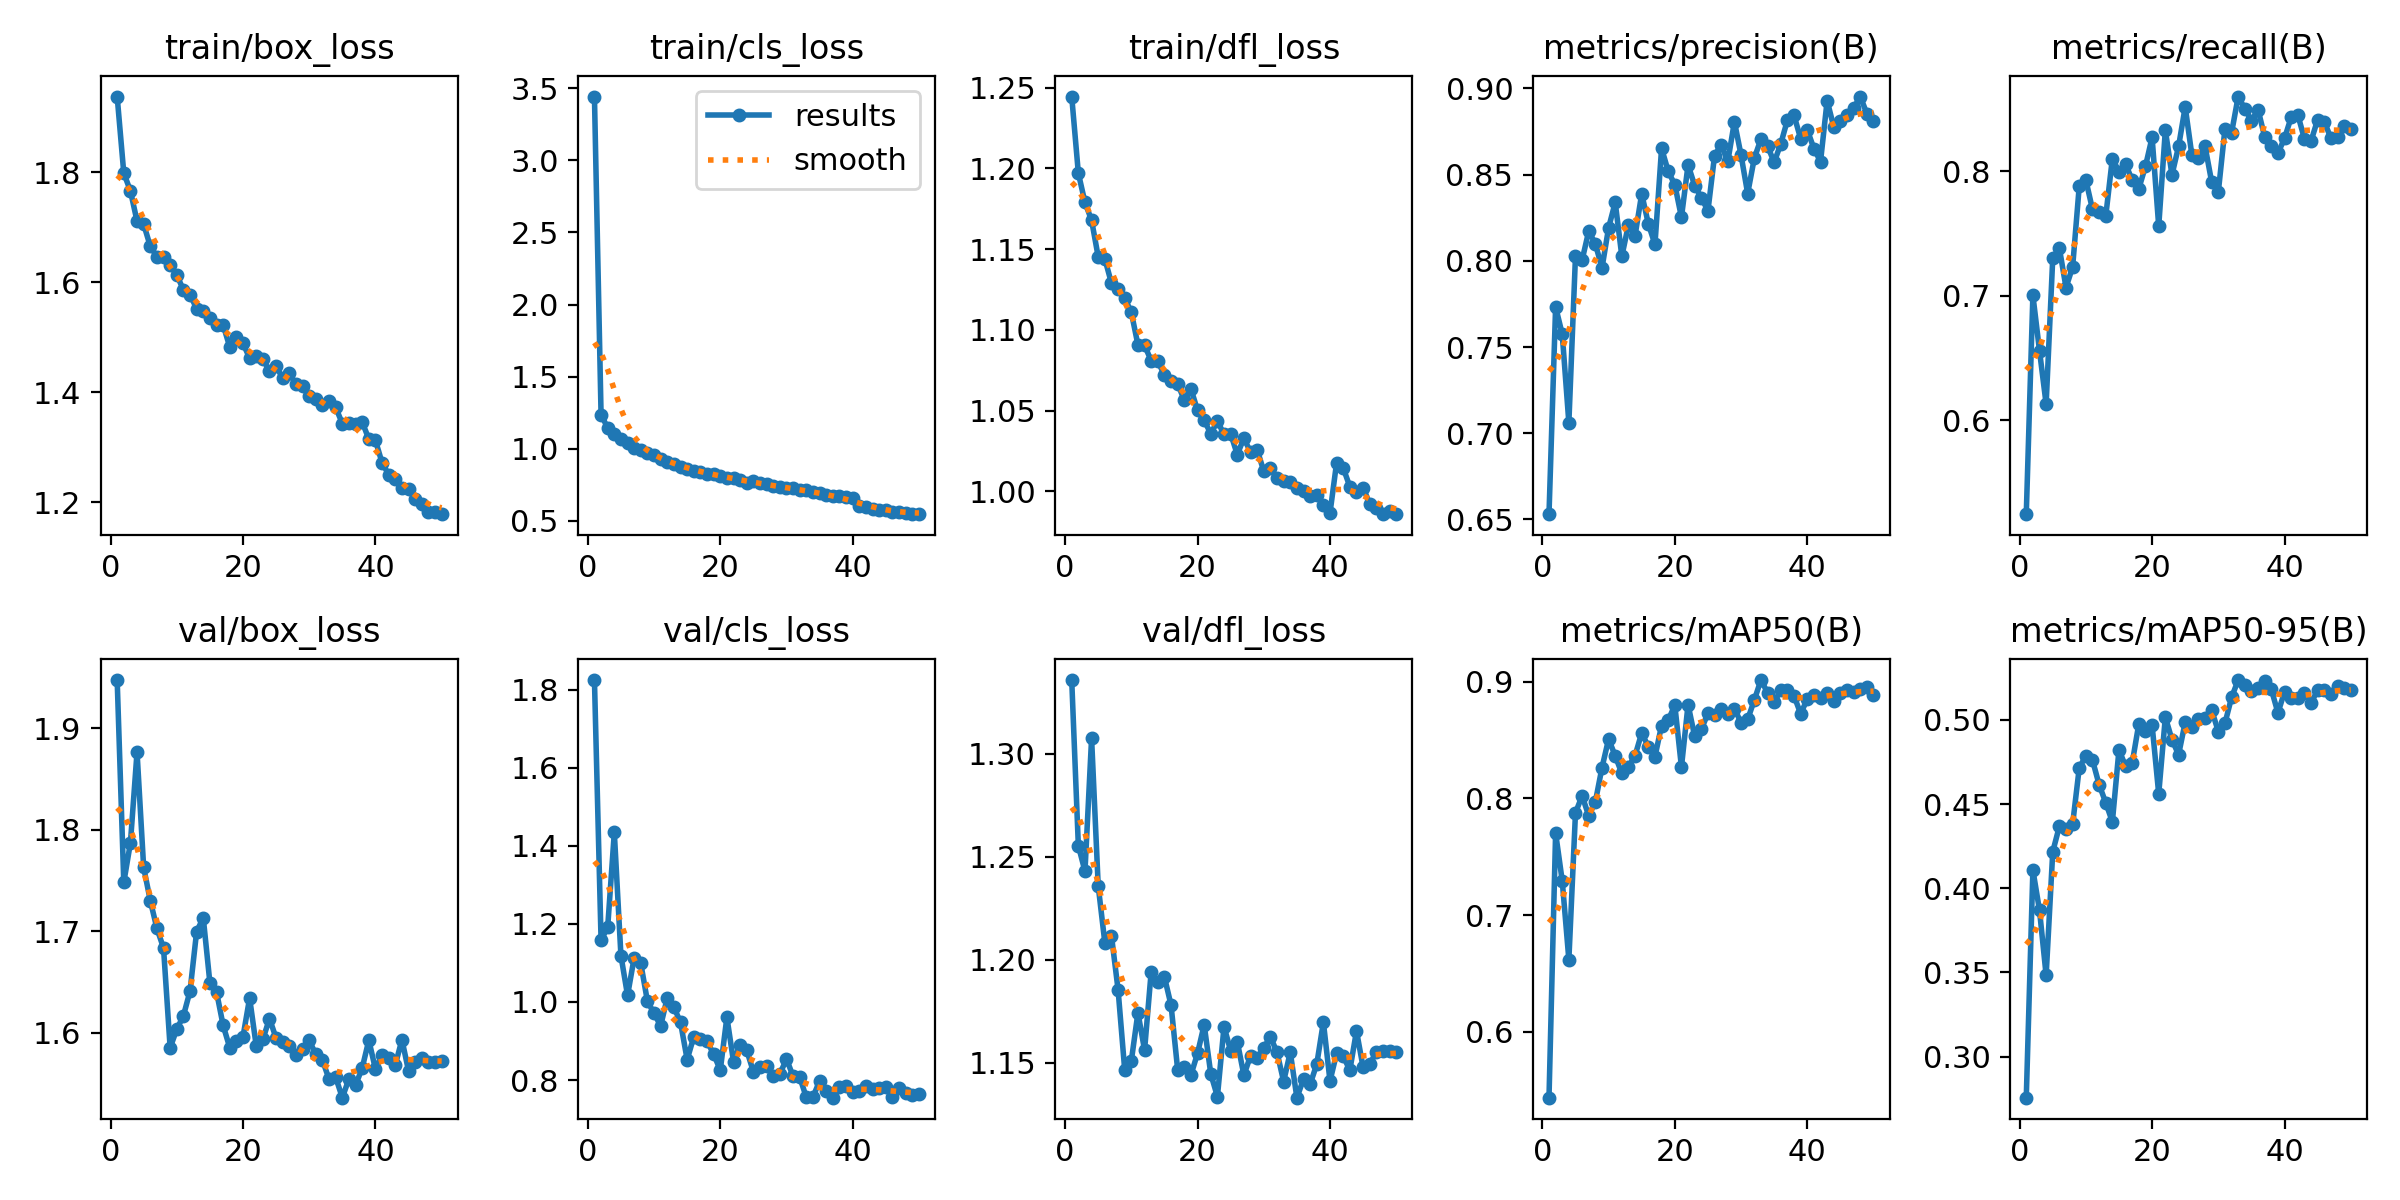

Source data for this figure (header and first rows):
epoch, time, train/box_loss, train/cls_loss, train/dfl_loss, metrics/precision(B), metrics/recall(B), metrics/mAP50(B), metrics/mAP50-95(B), val/box_loss, val/cls_loss, val/dfl_loss, lr/pg0, lr/pg1, lr/pg2
1, 309.1, 1.938, 3.442, 1.244, 0.6531, 0.5245, 0.5433, 0.2756, 1.947, 1.824, 1.336, 0.0005522, 0.0005522, 0.06743
2, 366.9, 1.798, 1.236, 1.197, 0.7733, 0.7004, 0.7703, 0.4109, 1.748, 1.158, 1.255, 0.001086, 0.001086, 0.03463
3, 424.4, 1.766, 1.145, 1.179, 0.7575, 0.6557, 0.7292, 0.3869, 1.787, 1.191, 1.243, 0.001598, 0.001598, 0.001805
4, 482.8, 1.711, 1.104, 1.168, 0.706, 0.6129, 0.6617, 0.3483, 1.876, 1.434, 1.308, 0.001568, 0.001568, 0.001568
5, 540.7, 1.706, 1.067, 1.145, 0.8029, 0.7304, 0.7877, 0.4217, 1.763, 1.118, 1.236, 0.001535, 0.001535, 0.001535
6, 597.8, 1.666, 1.039, 1.144, 0.8005, 0.7381, 0.8022, 0.4368, 1.73, 1.017, 1.208, 0.001502, 0.001502, 0.001502
7, 654.3, 1.647, 1.003, 1.129, 0.8173, 0.7066, 0.7851, 0.4351, 1.703, 1.113, 1.212, 0.001469, 0.001469, 0.001469
8, 711.1, 1.646, 0.9916, 1.126, 0.8099, 0.7231, 0.7971, 0.4381, 1.683, 1.098, 1.185, 0.001436, 0.001436, 0.001436
9, 767.9, 1.631, 0.9738, 1.12, 0.7958, 0.788, 0.8264, 0.4715, 1.585, 1.002, 1.147, 0.001403, 0.001403, 0.001403
10, 825.3, 1.613, 0.959, 1.111, 0.8192, 0.7929, 0.8509, 0.4787, 1.603, 0.9706, 1.151, 0.00137, 0.00137, 0.00137
11, 881.9, 1.586, 0.9264, 1.091, 0.8339, 0.7693, 0.8365, 0.4761, 1.617, 0.9386, 1.174, 0.001337, 0.001337, 0.001337
12, 939, 1.577, 0.9092, 1.09, 0.8026, 0.7673, 0.8214, 0.4615, 1.641, 1.011, 1.156, 0.001304, 0.001304, 0.001304
13, 995.8, 1.552, 0.8925, 1.081, 0.821, 0.7639, 0.8271, 0.4508, 1.7, 0.9865, 1.194, 0.001271, 0.001271, 0.001271
14, 1052, 1.548, 0.8751, 1.081, 0.8146, 0.8102, 0.8367, 0.4394, 1.713, 0.9473, 1.189, 0.001238, 0.001238, 0.001238
15, 1110, 1.534, 0.8593, 1.072, 0.8389, 0.7997, 0.8562, 0.4823, 1.649, 0.8523, 1.192, 0.001205, 0.001205, 0.001205
16, 1167, 1.522, 0.849, 1.068, 0.8215, 0.8057, 0.8444, 0.4723, 1.64, 0.9105, 1.178, 0.001172, 0.001172, 0.001172
17, 1224, 1.522, 0.8412, 1.066, 0.8095, 0.7928, 0.8358, 0.4745, 1.607, 0.9043, 1.147, 0.001139, 0.001139, 0.001139
18, 1280, 1.482, 0.8265, 1.057, 0.8653, 0.786, 0.8626, 0.4978, 1.585, 0.8989, 1.148, 0.001106, 0.001106, 0.001106
19, 1338, 1.5, 0.8246, 1.063, 0.852, 0.804, 0.8671, 0.4935, 1.592, 0.8666, 1.144, 0.001073, 0.001073, 0.001073
20, 1395, 1.489, 0.8099, 1.05, 0.8441, 0.8273, 0.88, 0.4969, 1.596, 0.8251, 1.155, 0.00104, 0.00104, 0.00104
21, 1452, 1.462, 0.7979, 1.044, 0.8253, 0.7558, 0.8269, 0.4561, 1.634, 0.9608, 1.168, 0.001007, 0.001007, 0.001007
22, 1509, 1.465, 0.799, 1.036, 0.8557, 0.833, 0.8804, 0.5016, 1.587, 0.8471, 1.145, 0.0009739, 0.0009739, 0.0009739
23, 1566, 1.46, 0.7832, 1.044, 0.8437, 0.7971, 0.8532, 0.4882, 1.593, 0.8899, 1.134, 0.0009409, 0.0009409, 0.0009409
24, 1624, 1.438, 0.7641, 1.035, 0.8367, 0.82, 0.8592, 0.4793, 1.614, 0.8757, 1.168, 0.0009078, 0.0009078, 0.0009078
25, 1681, 1.447, 0.7749, 1.036, 0.829, 0.8517, 0.8729, 0.4986, 1.595, 0.8212, 1.156, 0.0008748, 0.0008748, 0.0008748
26, 1738, 1.425, 0.76, 1.023, 0.861, 0.8131, 0.8718, 0.4959, 1.59, 0.8342, 1.16, 0.0008418, 0.0008418, 0.0008418
27, 1795, 1.434, 0.757, 1.033, 0.8674, 0.811, 0.8769, 0.5006, 1.587, 0.837, 1.144, 0.0008088, 0.0008088, 0.0008088
28, 1852, 1.414, 0.7409, 1.024, 0.8577, 0.82, 0.8726, 0.5013, 1.578, 0.811, 1.153, 0.0007758, 0.0007758, 0.0007758
29, 1910, 1.41, 0.7336, 1.026, 0.8807, 0.7912, 0.8769, 0.5057, 1.584, 0.8154, 1.152, 0.0007428, 0.0007428, 0.0007428
30, 1967, 1.392, 0.7266, 1.012, 0.8613, 0.7834, 0.8651, 0.4931, 1.592, 0.8538, 1.157, 0.0007098, 0.0007098, 0.0007098
31, 2024, 1.388, 0.7298, 1.014, 0.839, 0.834, 0.8678, 0.498, 1.579, 0.8092, 1.163, 0.0006768, 0.0006768, 0.0006768
32, 2081, 1.376, 0.717, 1.009, 0.8595, 0.8308, 0.8844, 0.5133, 1.573, 0.807, 1.155, 0.0006438, 0.0006438, 0.0006438
33, 2138, 1.383, 0.7115, 1.006, 0.8706, 0.86, 0.9015, 0.5236, 1.554, 0.7554, 1.141, 0.0006108, 0.0006108, 0.0006108
34, 2194, 1.372, 0.7017, 1.006, 0.8667, 0.8502, 0.8908, 0.5204, 1.556, 0.7566, 1.155, 0.0005778, 0.0005778, 0.0005778
35, 2250, 1.343, 0.6933, 1.002, 0.8571, 0.8406, 0.8826, 0.5173, 1.536, 0.7976, 1.133, 0.0005448, 0.0005448, 0.0005448
36, 2306, 1.343, 0.6802, 1, 0.8679, 0.8495, 0.8927, 0.519, 1.555, 0.7717, 1.142, 0.0005118, 0.0005118, 0.0005118
37, 2363, 1.343, 0.6745, 0.997, 0.8816, 0.8276, 0.8927, 0.5232, 1.548, 0.7548, 1.14, 0.0004788, 0.0004788, 0.0004788
38, 2420, 1.346, 0.6736, 0.9974, 0.8844, 0.8199, 0.888, 0.5182, 1.565, 0.7823, 1.149, 0.0004458, 0.0004458, 0.0004458
39, 2476, 1.315, 0.6644, 0.9918, 0.8709, 0.8145, 0.8727, 0.5042, 1.593, 0.7852, 1.17, 0.0004127, 0.0004127, 0.0004127
40, 2533, 1.312, 0.6601, 0.9866, 0.876, 0.8265, 0.8851, 0.5166, 1.564, 0.7699, 1.141, 0.0003797, 0.0003797, 0.0003797
41, 2589, 1.272, 0.6059, 1.018, 0.8651, 0.8434, 0.8885, 0.5128, 1.578, 0.7731, 1.155, 0.0003467, 0.0003467, 0.0003467
42, 2642, 1.25, 0.5951, 1.014, 0.8575, 0.8454, 0.8859, 0.5128, 1.575, 0.7842, 1.153, 0.0003137, 0.0003137, 0.0003137
43, 2696, 1.242, 0.5862, 1.003, 0.8929, 0.8261, 0.8907, 0.5161, 1.568, 0.7762, 1.146, 0.0002807, 0.0002807, 0.0002807
44, 2749, 1.225, 0.5782, 0.9996, 0.8777, 0.8242, 0.8838, 0.5099, 1.593, 0.7797, 1.165, 0.0002477, 0.0002477, 0.0002477
45, 2802, 1.224, 0.5738, 1.002, 0.8809, 0.8415, 0.8908, 0.5178, 1.562, 0.7829, 1.148, 0.0002147, 0.0002147, 0.0002147
46, 2854, 1.206, 0.5632, 0.9922, 0.8843, 0.8398, 0.8933, 0.5178, 1.571, 0.7556, 1.149, 0.0001817, 0.0001817, 0.0001817
47, 2906, 1.196, 0.5613, 0.9898, 0.8885, 0.8266, 0.8914, 0.5156, 1.575, 0.7806, 1.155, 0.0001487, 0.0001487, 0.0001487
48, 2959, 1.181, 0.5538, 0.9859, 0.8953, 0.8275, 0.8938, 0.52, 1.571, 0.767, 1.155, 0.0001157, 0.0001157, 0.0001157
49, 3012, 1.183, 0.5485, 0.9879, 0.8854, 0.8364, 0.8953, 0.519, 1.571, 0.7615, 1.156, 8.26832e-05, 8.26832e-05, 8.26832e-05
50, 3065, 1.178, 0.547, 0.9863, 0.8811, 0.8341, 0.889, 0.5175, 1.572, 0.7636, 1.155, 4.96766e-05, 4.96766e-05, 4.96766e-05
